Run: headless pygame with SDL's dummy video driver; simulated clock (each Clock.tick advances the game by its frame time, no real sleeping); random seed 0; keys injected as events and as key.get_pressed() state; mouse plan: one left click at the window centre at the start of phase 2, then a move to the lower-right quarter at the start of phase 3.
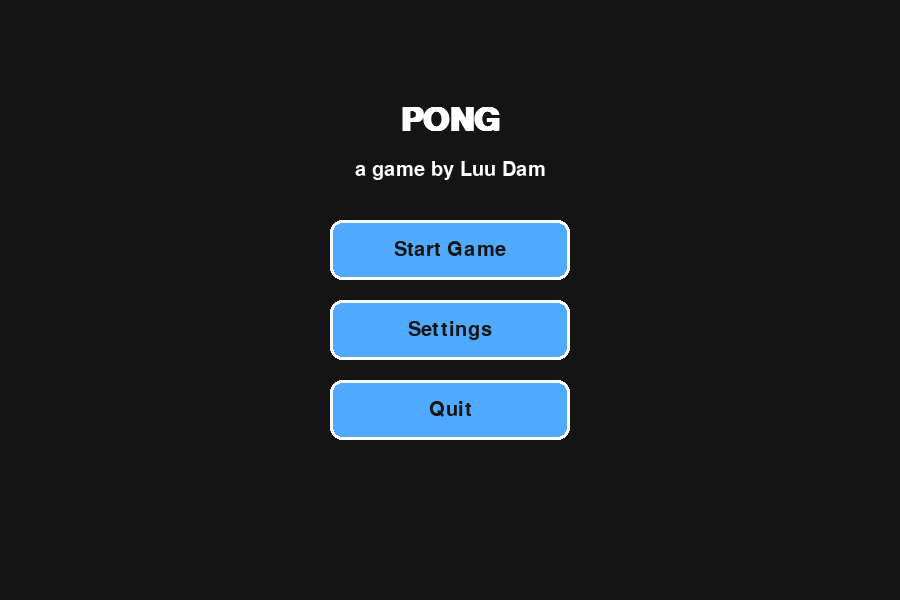
Frame 1 of 4 · flips 1–60 · no input
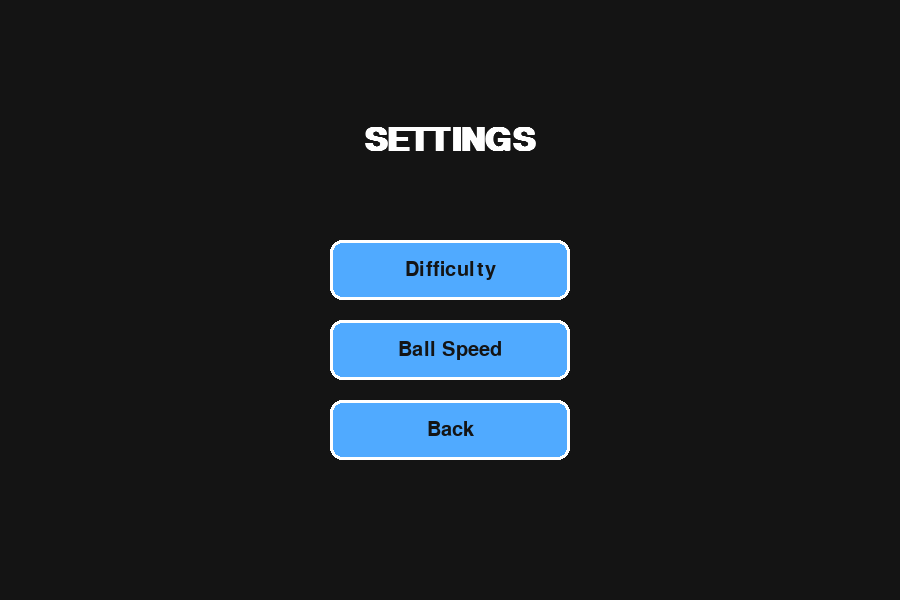
Frame 2 of 4 · flips 61–180 · clicked the window centre · tapped SPACE, RETURN · held RIGHT (→), D
Frame 3 of 4 · flips 181–300 · moved the mouse to the lower-right quarter · held DOWN (↓), S · screen unchanged from frame 2, image omitted
Frame 4 of 4 · flips 301–420 · held LEFT (←), A, UP (↑), W · screen unchanged from frame 3, image omitted

The pygame program that drew these frames:


import pygame
import sys
import random

pygame.init()

# WINDOW SETUP
WIDTH, HEIGHT = 900, 600
SCREEN = pygame.display.set_mode((WIDTH, HEIGHT))
pygame.display.set_caption("Pong (a game by Luu Dam)")

CLOCK = pygame.time.Clock()
FPS = 60

# COLOURS
WHITE = (255, 255, 255)
BLACK = (20, 20, 20)
GREY = (100, 100, 100)
LIGHT_GREY = (180, 180, 180)
BLUE = (80, 170, 255)
RED = (255, 100, 100)
GREEN = (100, 255, 100)
YELLOW = (255, 220, 80)


# FONTS
TITLE_FONT = pygame.font.SysFont("monospace", 48, bold=True)
MENU_FONT = pygame.font.SysFont("monospace", 30)
SMALL_FONT = pygame.font.SysFont("monospace", 22)


# GAME SETTINGS
DIFFICULTIES = {
    "Easy": {
        "player_speed": 7,
        "ai_speed": 4,
    },
    "Medium": {
        "player_speed": 8,
        "ai_speed": 6,
    },
    "Hard": {
        "player_speed": 9,
        "ai_speed": 8,
    },
    "EasyPvP": {
        "player_speed": 9,
        "ai_speed": 9,
    },
    "MediumPvP": {
        "player_speed": 7,
        "ai_speed": 7,
    },
    "HardPvP": {
        "player_speed": 5,
        "ai_speed": 5,
    }

}

WIN_SCORE_PER_STAGE = 3
MAX_STAGE = 3


# HELPER CLASSES
class Button:
    def __init__(self, x, y, w, h, text, colour=BLUE, hover_colour=YELLOW):
        self.rect = pygame.Rect(x, y, w, h)
        self.text = text
        self.colour = colour
        self.hover_colour = hover_colour

    def draw(self, screen):
        mouse_pos = pygame.mouse.get_pos()
        current_colour = self.hover_colour if self.rect.collidepoint(mouse_pos) else self.colour
        pygame.draw.rect(screen, current_colour, self.rect, border_radius=12)
        pygame.draw.rect(screen, WHITE, self.rect, 3, border_radius=12)

        text_surf = MENU_FONT.render(self.text, True, BLACK)
        text_rect = text_surf.get_rect(center=self.rect.center)
        screen.blit(text_surf, text_rect)

    def is_clicked(self, event):
        return (
            event.type == pygame.MOUSEBUTTONDOWN
            and event.button == 1
            and self.rect.collidepoint(event.pos)
        )


class Paddle:
    def __init__(self, x, y, w, h, speed):
        self.rect = pygame.Rect(x, y, w, h)
        self.speed = speed

    def move_up(self):
        self.rect.y -= self.speed
        if self.rect.top < 0:
            self.rect.top = 0

    def move_down(self):
        self.rect.y += self.speed
        if self.rect.bottom > HEIGHT:
            self.rect.bottom = HEIGHT

    def draw(self, screen):
        pygame.draw.rect(screen, WHITE, self.rect, border_radius=8)


class Ball:
    def __init__(self, x, y, radius, base_speed):
        self.radius = radius
        self.base_speed = base_speed
        self.reset(direction=random.choice([-1, 1]))

    def reset(self, direction=1):
        self.x = WIDTH // 2
        self.y = HEIGHT // 2

        angle_y = random.choice([-1, 1]) * random.uniform(2.0, 4.0)
        self.vx = self.base_speed * direction
        self.vy = angle_y

    def rect(self):
        return pygame.Rect(
            int(self.x - self.radius),
            int(self.y - self.radius),
            self.radius * 2,
            self.radius * 2
        )
    
    def update(self):
        self.x += self.vx
        self.y += self.vy

        if self.y - self.radius <= 0:
            self.y = self.radius
            self.vy *= -1

        if self.y + self.radius >= HEIGHT:
            self.y = HEIGHT - self.radius
            self.vy *= -1

    def draw(self, screen):
        pygame.draw.circle(screen, WHITE, (int(self.x), int(self.y)), self.radius)

    
    
class Slider:
    def __init__(self, x, y, width, min_value, max_value, start_value):
        self.x = x
        self.y = y
        self.width = width
        self.min_value = min_value
        self.max_value = max_value
        self.value = start_value

        self.track_rect = pygame.Rect(x, y, width, 6)
        self.handle_radius = 10
        self.dragging = False

    def get_handle_x(self):
        ratio = (self.value - self.min_value) / (self.max_value - self.min_value)
        return int(self.x + ratio * self.width)

    def handle_event(self, event):
        handle_x = self.get_handle_x()
        handle_rect = pygame.Rect(
            handle_x - self.handle_radius,
            self.y - self.handle_radius + 3,
            self.handle_radius * 2,
            self.handle_radius * 2
        )

        if event.type == pygame.MOUSEBUTTONDOWN and event.button == 1:
            if handle_rect.collidepoint(event.pos) or self.track_rect.inflate(0, 20).collidepoint(event.pos):
                self.dragging = True
                self.update_value_from_mouse(event.pos[0])

            elif event.type == pygame.MOUSEBUTTONUP and event.button == 1:
                self.dragging = False

            elif event.type == pygame.MOUSEMOTION and self.dragging:
                self.update_value_from_mouse(event.pos[0])



    def update_value_from_mouse(self, mouse_x):
        mouse_x = max(self.x, min(mouse_x, self.x + self.width))
        ratio = (mouse_x - self.x) / self.width
        self.value = round(self.min_value + ratio * (self.max_value - self.min_value), 1)

    def draw(self, screen, label):
        # Track
        pygame.draw.rect(screen, GREY, self.track_rect, border_radius=3)

        # Filled part
        filled_width = self.get_handle_x() - self.x
        pygame.draw.rect(screen, BLUE, (self.x, self.y, filled_width, 6), border_radius=3)

        # Handle
        pygame.draw.circle(screen, WHITE, (self.get_handle_x(), self.y + 3), self.handle_radius)

        # Label
        label_text = SMALL_FONT.render(f"{label}: {self.value:.1f}", True, WHITE)
        screen.blit(label_text, (self.x, self.y - 35))

class MovingObstacle:
    def __init__(self, x, y, w, h, speed):
        self.rect = pygame.Rect(x, y, w, h)
        self.speed = speed

    def update(self):
        self.rect.y += self.speed
        if self.rect.top <= 0 or self.rect.bottom >= HEIGHT:
            self.speed *= -1

    def draw(self, screen):
        pygame.draw.rect(screen, RED, self.rect, border_radius=8)


# GAME FUNCTIONS
def draw_text_center(text, font, colour, y):
    surf = font.render(text, True, colour)
    rect = surf.get_rect(center=(WIDTH // 2, y))
    SCREEN.blit(surf, rect)


def draw_middle_line():
    for y in range(0, HEIGHT, 25):
        pygame.draw.rect(SCREEN, GREY, (WIDTH // 2 - 3, y, 6, 15))


def ai_control(ai_paddle, ball, difficulty_name):
    # Easier difficulties react more slowly / less accurately
    settings = DIFFICULTIES[difficulty_name]
    target_y = ball.y

    # Add a dead-zone so the AI does not move too perfectly
    if abs(ai_paddle.rect.centery - target_y) > 18:
        if ai_paddle.rect.centery < target_y:
            ai_paddle.move_down()
        elif ai_paddle.rect.centery > target_y:
            ai_paddle.move_up()

    # Limit to chosen difficulty speed
    ai_paddle.speed = settings["ai_speed"]


def handle_ball_paddle_collision(ball, paddle, moving_right):
    ball_rect = ball.rect()
    if ball_rect.colliderect(paddle.rect):
        # Move the ball out of the paddle to avoid repeated collisions
        if moving_right:
            ball.x = paddle.rect.left - ball.radius
            ball.vx = -abs(ball.vx)
        else:
            ball.x = paddle.rect.right + ball.radius
            ball.vx = abs(ball.vx)

        # Change vertical speed depending on impact point
        offset = (ball.y - paddle.rect.centery) / (paddle.rect.height / 2)
        ball.vy = offset * 6


def handle_ball_obstacle_collision(ball, obstacle):
    if obstacle is None:
        return

    ball_rect = ball.rect()
    if ball_rect.colliderect(obstacle.rect):
        # Determine whether to reverse x or y based on overlap
        overlap_left = ball_rect.right - obstacle.rect.left
        overlap_right = obstacle.rect.right - ball_rect.left
        overlap_top = ball_rect.bottom - obstacle.rect.top
        overlap_bottom = obstacle.rect.bottom - ball_rect.top

        min_overlap = min(overlap_left, overlap_right, overlap_top, overlap_bottom)

        if min_overlap in (overlap_left, overlap_right):
            ball.vx *= -1
        else:
            ball.vy *= -1


def create_stage_objects(difficulty_name, stage, ball_speed_setting):
    settings = DIFFICULTIES[difficulty_name]

    player = Paddle(40, HEIGHT // 2 - 60, 18, 120, settings["player_speed"])
    ai = Paddle(WIDTH - 58, HEIGHT // 2 - 60, 18, 120, settings["ai_speed"])

    ball_speed = ball_speed_setting + (stage - 1) * 1.2
    ball = Ball(WIDTH // 2, HEIGHT // 2, 12, ball_speed)

    obstacle = None
    if stage >= 2:
        # Stage 2 and 3 include a moving obstacle
        obstacle_height = 100 if stage == 2 else 140
        obstacle_speed = 4 if stage == 2 else 6
        obstacle = MovingObstacle(WIDTH // 2 - 10, HEIGHT // 2 - obstacle_height // 2, 20, obstacle_height, obstacle_speed)

    return player, ai, ball, obstacle


def draw_score(player_score, ai_score, stage, difficulty_name, game_mode, ball_speed_setting):
    score_text = MENU_FONT.render(f"{player_score}   :   {ai_score}", True, WHITE)
    score_rect = score_text.get_rect(center=(WIDTH // 2, 40))
    SCREEN.blit(score_text, score_rect)

    stage_text = SMALL_FONT.render(f"Stage: {stage}/{MAX_STAGE}", True, LIGHT_GREY)
    SCREEN.blit(stage_text, (20, 80))

    mode_text = SMALL_FONT.render(f"Mode: {game_mode}", True, LIGHT_GREY)
    SCREEN.blit(mode_text, (20, 20))

    diff_text = SMALL_FONT.render(f"Difficulty: {difficulty_name}", True, LIGHT_GREY)
    SCREEN.blit(diff_text, (20, 110))

    speed_text = SMALL_FONT.render(f"Ball Speed: {ball_speed_setting:.1f}", True, LIGHT_GREY)
    SCREEN.blit(speed_text, (20,50))

def draw_score_pvp(player_score, ai_score, game_mode, ball_speed_setting):
    score_text = MENU_FONT.render(f"{player_score}   :   {ai_score}", True, WHITE)
    score_rect = score_text.get_rect(center=(WIDTH // 2, 40))
    SCREEN.blit(score_text, score_rect)

    mode_text = SMALL_FONT.render(f"Mode: {game_mode}", True, LIGHT_GREY)
    SCREEN.blit(mode_text, (20, 20))

    speed_text = SMALL_FONT.render(f"Ball Speed: {ball_speed_setting:.1f}", True, LIGHT_GREY)
    SCREEN.blit(speed_text, (20,50))

    diff_text = SMALL_FONT.render(f"Difficulty: {difficulty_name}", True, LIGHT_GREY)
    SCREEN.blit(diff_text, (20, 80))


# BUTTONS
start_button = Button(WIDTH // 2 - 120, 220, 240, 60, "Start Game")
settings_button = Button(WIDTH // 2 - 120, 300, 240, 60, "Settings")
quit_button = Button(WIDTH // 2 - 120, 380, 240, 60, "Quit")


ai_mode_button = Button(WIDTH // 2 - 120, 240, 240, 60, "AI Mode")
pvp_mode_button = Button(WIDTH // 2 - 120, 320, 240, 60, "PvP Mode")
mode_back_button = Button(WIDTH // 2 - 120, 400, 240, 60, "Back")

difficulty_button = Button(WIDTH // 2 - 120, 240, 240, 60, "Difficulty")
ball_speed_button = Button(WIDTH // 2 -120, 320, 240, 60, "Ball Speed")
back_button = Button(WIDTH // 2 - 120, 400, 240, 60, "Back")

ai_diff_button = Button(WIDTH // 2 - -20, 140, 240, 60, "AI")
pvp_diff_button = Button(WIDTH // 2 - 260, 140, 240, 60, "PVP")

easy_button = Button(WIDTH // 2 - 120, 220, 240, 60, "Easy", GREEN)
medium_button = Button(WIDTH // 2 - 120, 300, 240, 60, "Medium", YELLOW)
hard_button = Button(WIDTH // 2 - 120, 380, 240, 60, "Hard", RED)
diff_back_button = Button(WIDTH // 2 - 120, 500, 240, 60, "Back")
bs_back_button = Button(WIDTH // 2 - 120, 500, 240, 60, "Back")

next_stage_button = Button(WIDTH // 2 - 120, 320, 240, 60, "Next Stage")
restart_button = Button(WIDTH // 2 - 120, 320, 240, 60, "Restart")
menu_button = Button(WIDTH // 2 - 120, 400, 240, 60, "Main Menu")


# INITIAL GAME STATE
game_state = "menu"  # menu, settings, playing, stage_clear, game_over, victory
difficulty_name = "Medium"
game_mode = "AI"   # AI or PvP
stage = 1
player_score = 0
ai_score = 0

ball_speed_setting = 6.0
ball_speed_slider = Slider(WIDTH // 2 - 150, 300, 300, 3.0, 12.0, ball_speed_setting)

player_paddle, ai_paddle, ball, obstacle = create_stage_objects(difficulty_name, stage, ball_speed_setting)


# MAIN LOOP
running = True
while running:
    CLOCK.tick(FPS)
    SCREEN.fill(BLACK)

    for event in pygame.event.get():
        if event.type == pygame.QUIT:
            running = False

        
        # MENU EVENTS
        if game_state == "menu":
            if start_button.is_clicked(event):
                game_state = "mode_select"

            if settings_button.is_clicked(event):
                game_state = "settings"

            if quit_button.is_clicked(event):
                running = False

        
        # GAME MODE EVENTS
        elif game_state == "mode_select":
            if ai_mode_button.is_clicked(event):
                game_mode = "AI"
                stage = 1
                player_score = 0
                ai_score = 0
                player_paddle, ai_paddle, ball, obstacle = create_stage_objects(difficulty_name, stage, ball_speed_setting)
                game_state = "playing"
            
            if pvp_mode_button.is_clicked(event):
                game_mode = "PvP"
                if difficulty_name == "MediumPvP":
                    stage = 2
                if difficulty_name == "HardPvP":
                    stage = 3
                player_score = 0
                ai_score = 0
                player_paddle, ai_paddle, ball, obstacle = create_stage_objects(difficulty_name, stage, ball_speed_setting)
                game_state = "playing"

            if mode_back_button.is_clicked(event):
                game_state = "menu"

        
        # SETTINGS EVENTS
        elif game_state == "settings":
            if difficulty_button.is_clicked(event):
                game_state = "difficulty"
            
            # Slider interactions
            if ball_speed_button.is_clicked(event):
                game_state = "ball_speed"
 
            if back_button.is_clicked(event):
                game_state = "menu"

        
        elif game_state == "difficulty":
            if ai_diff_button.is_clicked(event):
                game_mode = "AI"
            if pvp_diff_button.is_clicked(event):
                game_mode = "PvP"

            if game_mode == "AI":
                if easy_button.is_clicked(event):
                    difficulty_name = "Easy"
                if medium_button.is_clicked(event):
                    difficulty_name = "Medium"
                if hard_button.is_clicked(event):
                    difficulty_name = "Hard"
            else:
                if easy_button.is_clicked(event):
                    difficulty_name = "EasyPvP"
                if medium_button.is_clicked(event):
                    difficulty_name = "MediumPvP"
                if hard_button.is_clicked(event):
                    difficulty_name = "HardPvP"

            if diff_back_button.is_clicked(event):
                game_state = "settings"


        elif game_state == "ball_speed":
            ball_speed_slider.handle_event(event)
            ball_speed_setting = ball_speed_slider.value
            if bs_back_button.is_clicked(event):
                game_state = "settings"
            

        # STAGE CLEAR EVENTS
        elif game_state == "stage_clear":
            if next_stage_button.is_clicked(event):
                stage += 1
                player_score = 0
                ai_score = 0
                player_paddle, ai_paddle, ball, obstacle = create_stage_objects(difficulty_name, stage, ball_speed_setting)
                game_state = "playing"

            if menu_button.is_clicked(event):
                game_state = "menu"

        
        # GAME OVER / VICTORY EVENTS
        elif game_state in ("game_over", "victory"):
            if restart_button.is_clicked(event):
                if game_mode == "AI":
                    stage = 1
                if game_mode == "PvP":
                    if difficulty_name == "MediumPvP":
                        stage = 2
                    if difficulty_name == "HardPvP":
                        stage = 3
            
                player_score = 0
                ai_score = 0
                player_paddle, ai_paddle, ball, obstacle = create_stage_objects(difficulty_name, stage, ball_speed_setting)
                game_state = "playing"

            if menu_button.is_clicked(event):
                game_state = "menu"

        
        # Keyboard shortcut to return to menu
        if event.type == pygame.KEYDOWN:
            if event.key == pygame.K_ESCAPE:
                game_state = "menu"

    
    # DRAW / UPDATE BY STATE
    if game_state == "menu":
        draw_text_center("PONG", TITLE_FONT, WHITE, 120)
        draw_text_center("a game by Luu Dam", MENU_FONT, WHITE, 170)

        start_button.draw(SCREEN)
        settings_button.draw(SCREEN)
        quit_button.draw(SCREEN)

    elif game_state == "mode_select":
        draw_text_center("SELECT GAME MODE", TITLE_FONT, WHITE, 140)

        ai_mode_button.draw(SCREEN)
        pvp_mode_button.draw(SCREEN)
        mode_back_button.draw(SCREEN)

    elif game_state == "settings":
        draw_text_center("SETTINGS", TITLE_FONT, WHITE, 140)

        # Section 1: Difficulty
        difficulty_button.draw(SCREEN)

        # Section 2: Ball Speed
        ball_speed_button.draw(SCREEN)

        # Back button
        back_button.draw(SCREEN)

    elif game_state == "difficulty":
        draw_text_center(f"Current Difficulty: {difficulty_name}", SMALL_FONT, LIGHT_GREY, 50)
        draw_text_center(f"Current Game Mode: {game_mode}", SMALL_FONT, LIGHT_GREY, 100)
        ai_diff_button.draw(SCREEN)
        pvp_diff_button.draw(SCREEN)

        easy_button.draw(SCREEN)
        medium_button.draw(SCREEN)
        hard_button.draw(SCREEN)
        diff_back_button.draw(SCREEN)
        
    elif game_state == "ball_speed":
        ball_speed_slider.draw(SCREEN, "Ball Speed")
        bs_back_button.draw(SCREEN)

    elif game_state == "playing":
        keys = pygame.key.get_pressed()
        
        # AI mode movement (right paddle)
        if game_mode == "AI":
            ai_control(ai_paddle, ball, difficulty_name)

            if keys[pygame.K_w] or keys[pygame.K_UP]:
                player_paddle.move_up()
            if keys[pygame.K_s] or keys[pygame.K_DOWN]:
                player_paddle.move_down()
            
        # PvP mode movement (left paddle)
        elif game_mode == "PvP":
            if keys[pygame.K_w]:
                player_paddle.move_up()
            if keys[pygame.K_s]:
                player_paddle.move_down()
            
            if keys[pygame.K_UP]:
                ai_paddle.move_up()
            if keys[pygame.K_DOWN]:
                ai_paddle.move_down()


        # Update ball and obstacle
        ball.update()
        if obstacle is not None:
            obstacle.update()


        # Collisions with paddles
        if ball.vx < 0:
            handle_ball_paddle_collision(ball, player_paddle, moving_right=False)
        else:
            handle_ball_paddle_collision(ball, ai_paddle, moving_right=True)


        # Collision with obstacle
        handle_ball_obstacle_collision(ball, obstacle)


        # Scoring
        if ball.x < 0:
            ai_score += 1
            ball.reset(direction=1)

        if ball.x > WIDTH:
            player_score += 1
            ball.reset(direction=-1)


        # Stage / game ending logic
        if game_mode == "AI":
            if player_score >= WIN_SCORE_PER_STAGE:
                if stage < MAX_STAGE:
                    game_state = "stage_clear"
                else:
                    game_state = "victory"
            if ai_score >= WIN_SCORE_PER_STAGE:
                game_state = "game_over"
            
        else:
            if player_score >= WIN_SCORE_PER_STAGE:
                game_state = "victory"
            
            if ai_score >= WIN_SCORE_PER_STAGE:
                game_state = "game_over"
        

        # Draw game
        if game_mode == "AI":
            draw_middle_line()
            draw_score(player_score, ai_score, stage, difficulty_name, game_mode, ball_speed_setting)
            player_paddle.draw(SCREEN)
            ai_paddle.draw(SCREEN)
            ball.draw(SCREEN)
            if obstacle is not None:
                obstacle.draw(SCREEN)
        else:
            draw_middle_line()
            draw_score_pvp(player_score, ai_score, game_mode, ball_speed_setting)
            player_paddle.draw(SCREEN)
            ai_paddle.draw(SCREEN)
            ball.draw(SCREEN)

            if difficulty_name == "MediumPvP" or difficulty_name == "HardPvP":
                obstacle.draw(SCREEN)

        # Instructions
        if game_mode == "AI":
            info = SMALL_FONT.render("Controls: W/S = Move | ESC = Menu", True, LIGHT_GREY)
        else:
            info = SMALL_FONT.render("P1: W/S   P2: UP/DOWN | ESC = Menu", True, LIGHT_GREY)
        SCREEN.blit(info, (WIDTH // 2 - info.get_width() // 2, HEIGHT - 35))

        

    elif game_state == "stage_clear":
        draw_text_center("STAGE CLEAR!", TITLE_FONT, GREEN, 180)
        draw_text_center(f"You completed Stage {stage}", MENU_FONT, WHITE, 240)
        next_stage_button.draw(SCREEN)
        menu_button.draw(SCREEN)

    elif game_state == "game_over":
        if game_mode == "AI":
            draw_text_center("GAME OVER", TITLE_FONT, RED, 180)
            message = "The AI won this match."
        else:
            draw_text_center("MATCH ENDED!", TITLE_FONT, GREEN, 180)
            message = "Player 2 won this match."
        
        draw_text_center(message, MENU_FONT, WHITE, 240)
        restart_button.draw(SCREEN)
        menu_button.draw(SCREEN)

    elif game_state == "victory":
        if game_mode == "AI":
            draw_text_center("YOU WIN!", TITLE_FONT, GREEN, 180)
            message = "You completed all stages."
        else:
            draw_text_center("MATCH ENDED!", TITLE_FONT, GREEN, 180)
            message = "Player 1 won the match."
        
        draw_text_center(message, MENU_FONT, WHITE, 240)
        restart_button.draw(SCREEN)
        menu_button.draw(SCREEN)

    pygame.display.flip()

pygame.quit()
sys.exit()
